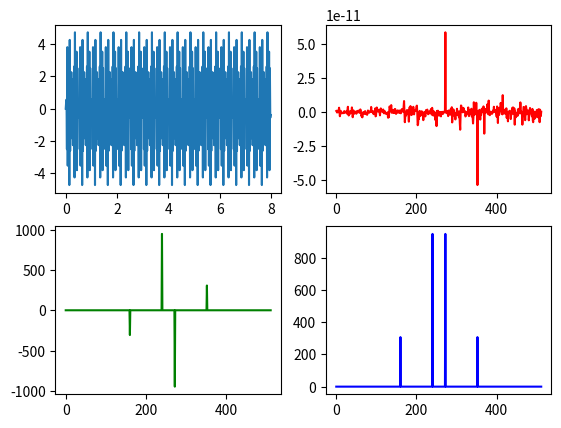

Here is the Python script that generated this plot:
#!/usr/bin/env python3
# 2019/03/01 

import numpy as np
import matplotlib.pyplot as plt

def DFT(data):
  '''
    用一个周期为T的正弦波去探测待测信号
    采样点乘积加和的值即暗示了该周期下的分量
  '''
  
  N = len(data)
  REAL, IMAG = np.zeros_like(data), np.zeros_like(data)
  for k in range(N):
    for i in range(N):
      theta = (2 * np.pi * k) * (i / N)  # f=(k*i/N), the probe/scanning signal frequency
      REAL[k] += data[i] * np.cos(theta)
      IMAG[k] -= data[i] * np.sin(theta)
  MODULA = np.array([np.sqrt(r * r + i * i) for r, i in zip(REAL, IMAG)])
  return REAL, IMAG, MODULA

if __name__ == '__main__':
  # 频率分辨率F = fs/2N：DFT分析得到的最靠近两个信号频率之间的间隔
  N = 512     # 采样点数/数据长度，FFT点数
  fs = 64     # 采样频率(Hz)，每秒多少个数据点
  T = N / fs  # 采样时长(s)
  t = np.arange(N) / fs  # 采样点时刻序列
  
  FREQ1, AMP1 = 20, 1.2
  FREQ2, AMP2 = 30, -3.7
  Y = AMP1*np.sin(2*np.pi*FREQ1*t) + AMP2*np.sin(2*np.pi*FREQ2*t)    # 时域信号Y=f(t)
  #Y = [y + np.random.normal(scale=0.1) for y in Y]        # Gaussian noise

  R, I, M = DFT(Y)
  plt.subplot(2, 2, 1)
  plt.plot(t, Y)
  plt.subplot(2, 2, 2)
  plt.plot(R, 'r')
  plt.subplot(2, 2, 3)
  plt.plot(I, 'g')
  plt.subplot(2, 2, 4)
  plt.plot(M, 'b')    # symmetric
  
  # freq:
  #   若采用1024点fft，采样频率是fs
  #   那么第一个点对应频率0(Hz)，第512点对应的就是频率fs/2(Hz)
  # amp:
  #   采样点数为N，FFT结果的每个点的模值就是原始振幅的N/2倍
  #   第一个点是直流分量，它的模值就是直流分量的N倍
  for i in range(len(M)>>1):
    freq = fs*i/N
    amp = M[i]*2/N
    if amp > 0.1:
      print('freq: %.2f  amp: %.2f' % (freq, amp))
  
  plt.show()